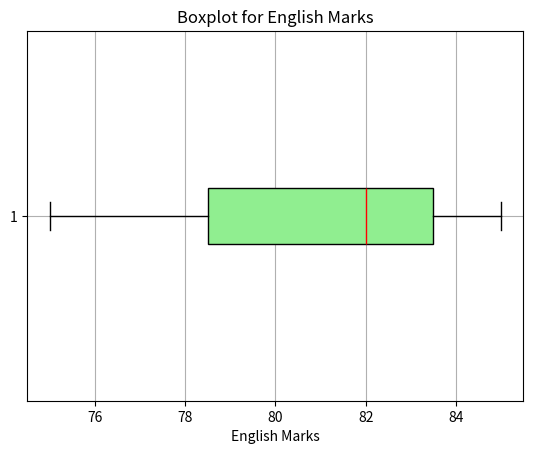

Write the Python code that produced this figure.
# Plot a boxplot for English marks to check distribution and outliers.

import pandas as pd
import matplotlib.pyplot as plt

def Boxplot():
    data = { 'Name': ['Amit','Sagar','Pooja'],'Math': [85,90,78],'Science' : [92,88,80],'English' : [75,85,82],'Total' : [252,263,240],'Status': ['Pass','Pass','Fail']}
    df = pd.DataFrame(data)
    plt.boxplot(df["English"],vert = False, patch_artist=True,
            boxprops=dict(facecolor='lightgreen'),
            medianprops=dict(color='red'),
            flierprops=dict(marker='o', markerfacecolor='blue'))
    plt.title("Boxplot for English Marks")
    plt.xlabel("English Marks")
    plt.grid(True)
    plt.show()

def main():
    Boxplot()

if __name__=="__main__":
    main()